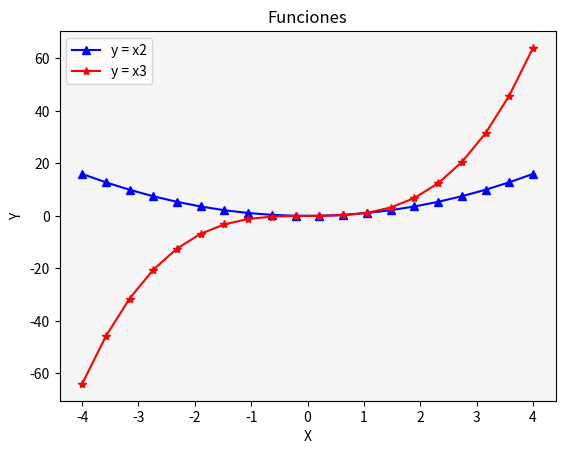

Reproduce this figure in Python.
# Matplotlib [Python]
# Ejercicios de práctica

# Autor: Inove Coding School
# Version: 2.0

# IMPORTANTE: NO borrar los comentarios
# que aparecen en verde con el hashtag "#"

# Ejercicios de matplotlib
import numpy as np
import matplotlib.pyplot as plt


if __name__ == '__main__':
    print("Bienvenidos a otra clase de Inove con Python")
    print("Line Plot")

    # NOTA: aproveche los ejemplos "multi_line_plot" de clase

    # Se desea graficar varias funciones en un mismmo gráfico (axe)

    # Las funciones que se desean implementar y graficar son:
    # y1 = x**2
    # y2 = x**3

    # Su implementación ya está disponible, es la siguiente:
    x = list(np.linspace(-4, 4, 20))

    y1 = []
    for i in x:
        y1.append(i**2)

    y2 = []
    for i in x:
        y2.append(i**3)

    # Alumno: Realizar un gráfico que representen las dos funciones
    # Para ello se debe llamar dos veces a "plot" con el mismo "ax"

    # Se debe colocar en la leyenda la función que representa
    # cada función

    # Cada función dibujarla con un color distinto
    # a su elección

    # Crear acá su gráfico

    fig = plt.figure()
    ax = fig.add_subplot()

    ax.plot(x, y1, color='b', marker='^', label='y = x2')
    ax.plot(x, y2, color='r', marker='*', label='y = x3')
    ax.set_facecolor('whitesmoke')
    ax.set_title("Funciones")
    ax.set_ylabel("Y")
    ax.set_xlabel("X")       
    ax.legend()
    plt.show()

    print("terminamos")
